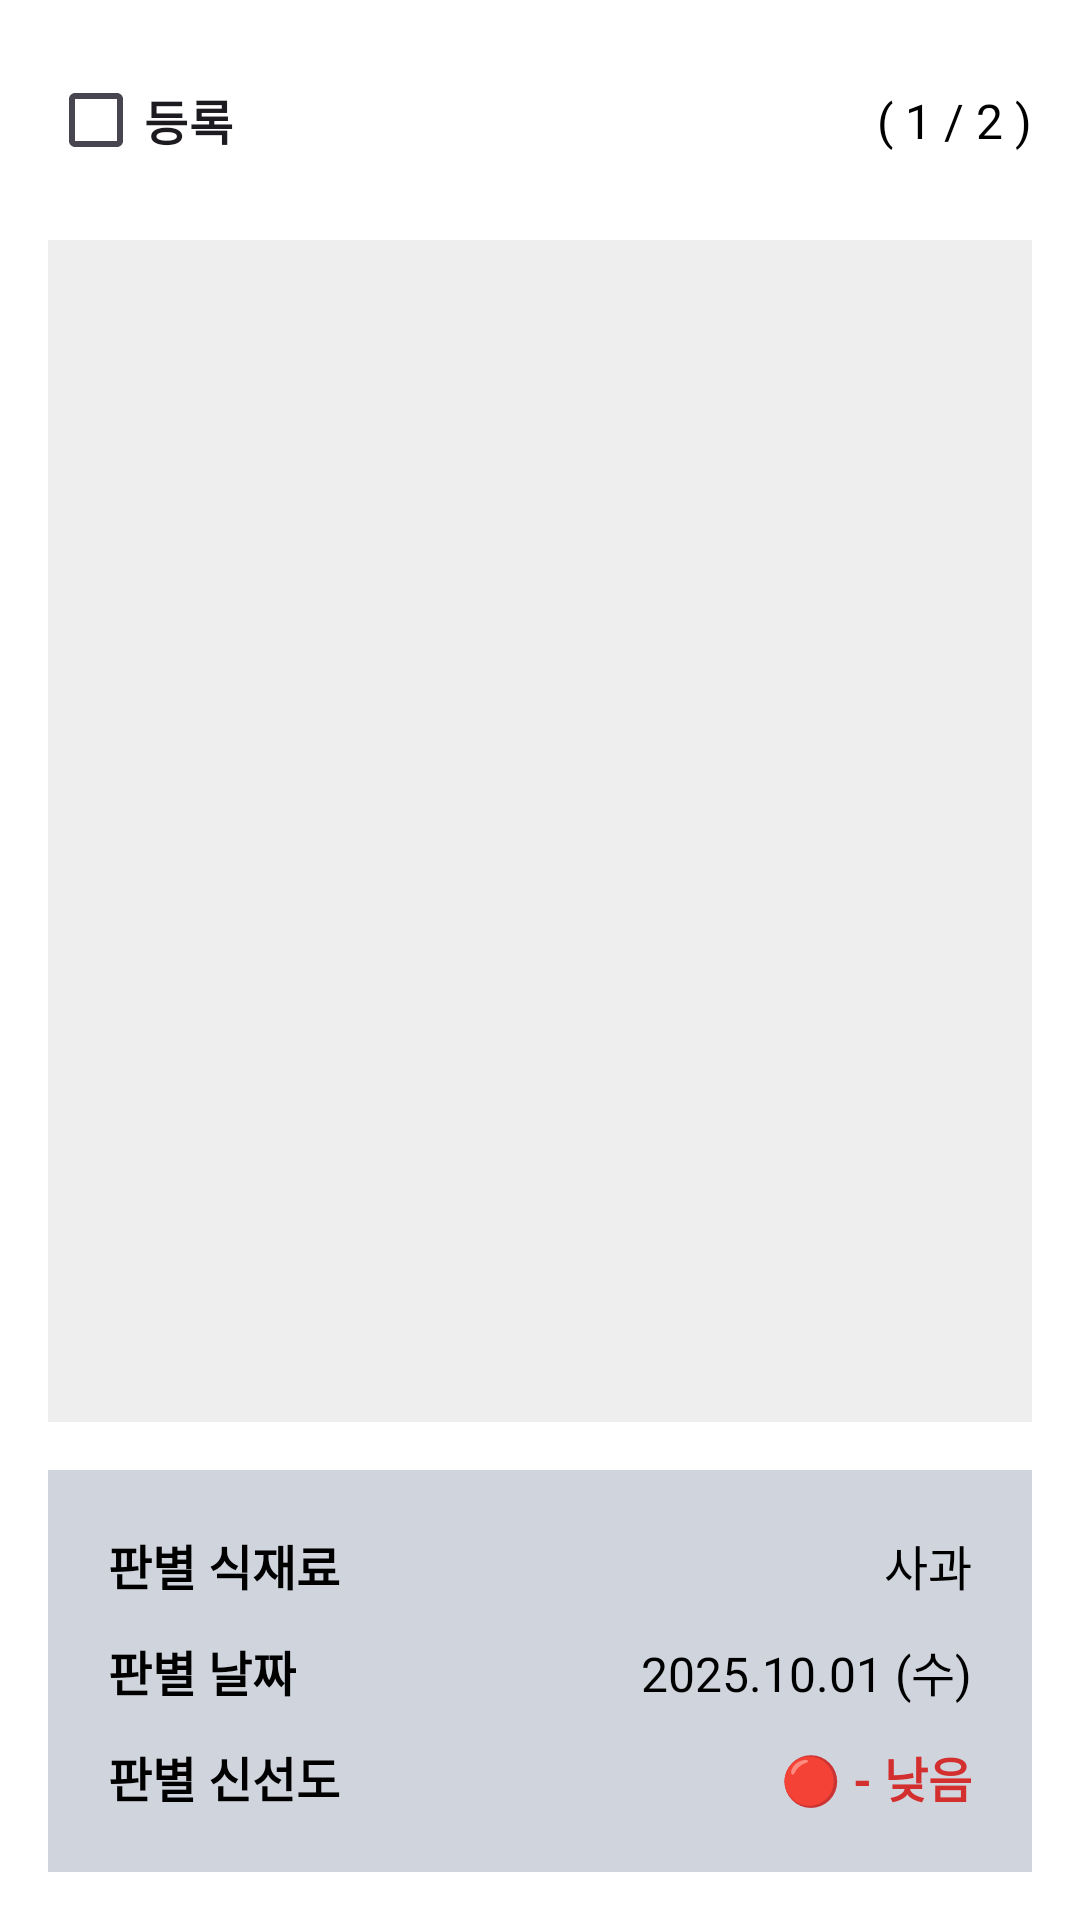

Layout XML and referenced resources for this Android screen:
<!-- AndroidManifest.xml: application theme Theme.Caps_project -->
<!-- res/layout/activity_result.xml -->
<?xml version="1.0" encoding="utf-8"?>
<androidx.constraintlayout.widget.ConstraintLayout
    xmlns:android="http://schemas.android.com/apk/res/android"
    xmlns:app="http://schemas.android.com/apk/res-auto"
    android:layout_width="match_parent"
    android:layout_height="match_parent"
    android:id="@+id/flipper_container">

    <androidx.constraintlayout.widget.ConstraintLayout
        android:id="@+id/topMenu"
        android:layout_width="match_parent"
        android:layout_height="wrap_content"
        app:layout_constraintTop_toTopOf="parent"
        app:layout_constraintBottom_toTopOf="@+id/context_container">

        <CheckBox
            android:id="@+id/cb_register"
            android:layout_width="wrap_content"
            android:layout_height="wrap_content"
            android:layout_marginStart="16dp"
            android:layout_marginTop="16dp"
            android:text="등록"
            android:textSize="16sp"
            android:textStyle="bold"
            app:layout_constraintLeft_toLeftOf="parent"
            app:layout_constraintTop_toTopOf="parent"
            app:layout_constraintBottom_toBottomOf="parent"/>

        <TextView
            android:id="@+id/tv_page_indicator"
            android:layout_width="wrap_content"
            android:layout_height="wrap_content"
            android:layout_marginTop="16dp"
            android:layout_marginEnd="16dp"
            android:text="( 1 / 2 )"
            android:textSize="16sp"
            android:textColor="#000000"
            app:layout_constraintRight_toRightOf="parent"
            app:layout_constraintTop_toTopOf="parent"
            app:layout_constraintBottom_toBottomOf="parent"/>
    </androidx.constraintlayout.widget.ConstraintLayout>

    <androidx.constraintlayout.widget.ConstraintLayout
        android:id="@+id/context_container"
        android:layout_width="match_parent"
        android:layout_height="0dp"
        app:layout_constraintTop_toBottomOf="@+id/topMenu"
        app:layout_constraintBottom_toBottomOf="parent">

        <ImageView
            android:id="@+id/iv_result_image"
            android:layout_width="0dp"
            android:layout_height="0dp"
            android:layout_margin="16dp"
            android:background="#EEEEEE"
            app:layout_constraintTop_toTopOf="parent"
            app:layout_constraintBottom_toTopOf="@id/info_container"
            app:layout_constraintEnd_toEndOf="parent"
            app:layout_constraintStart_toStartOf="parent"/>

        <androidx.constraintlayout.widget.ConstraintLayout
            android:id="@+id/info_container"
            android:layout_width="match_parent"
            android:layout_height="wrap_content"
            android:layout_marginHorizontal="16dp"
            android:layout_marginBottom="16dp"
            android:background="#D0D5DD"
            android:padding="20dp"
            app:layout_constraintBottom_toBottomOf="parent"
            app:layout_constraintEnd_toEndOf="parent"
            app:layout_constraintStart_toStartOf="parent">

            <TextView
                android:id="@+id/label_name"
                android:layout_width="wrap_content"
                android:layout_height="wrap_content"
                android:text="판별 식재료"
                android:textStyle="bold"
                android:textColor="#000000"
                android:textSize="16sp"
                app:layout_constraintStart_toStartOf="parent"
                app:layout_constraintTop_toTopOf="parent" />

            <TextView
                android:id="@+id/tv_result_name"
                android:layout_width="wrap_content"
                android:layout_height="wrap_content"
                android:text="사과"
                android:textColor="#000000"
                android:textSize="16sp"
                app:layout_constraintBaseline_toBaselineOf="@+id/label_name"
                app:layout_constraintEnd_toEndOf="parent" />

            <TextView
                android:id="@+id/label_date"
                android:layout_width="wrap_content"
                android:layout_height="wrap_content"
                android:layout_marginTop="12dp"
                android:text="판별 날짜"
                android:textStyle="bold"
                android:textColor="#000000"
                android:textSize="16sp"
                app:layout_constraintStart_toStartOf="parent"
                app:layout_constraintTop_toBottomOf="@+id/label_name" />

            <TextView
                android:id="@+id/tv_result_date"
                android:layout_width="wrap_content"
                android:layout_height="wrap_content"
                android:text="2025.10.01 (수)"
                android:textColor="#000000"
                android:textSize="16sp"
                app:layout_constraintBaseline_toBaselineOf="@+id/label_date"
                app:layout_constraintEnd_toEndOf="parent" />

            <TextView
                android:id="@+id/label_freshness"
                android:layout_width="wrap_content"
                android:layout_height="wrap_content"
                android:layout_marginTop="12dp"
                android:text="판별 신선도"
                android:textStyle="bold"
                android:textColor="#000000"
                android:textSize="16sp"
                app:layout_constraintStart_toStartOf="parent"
                app:layout_constraintTop_toBottomOf="@+id/label_date" />

            <TextView
                android:id="@+id/tv_result_freshness"
                android:layout_width="wrap_content"
                android:layout_height="wrap_content"
                android:text="🔴 - 낮음"
                android:textColor="#D32F2F"
                android:textStyle="bold"
                android:textSize="16sp"
                app:layout_constraintBaseline_toBaselineOf="@+id/label_freshness"
                app:layout_constraintEnd_toEndOf="parent" />
        </androidx.constraintlayout.widget.ConstraintLayout>
    </androidx.constraintlayout.widget.ConstraintLayout>

</androidx.constraintlayout.widget.ConstraintLayout>
<!-- resources referenced by this layout -->
<resources>
  <style name="Theme.Caps_project" parent="Base.Theme.Caps_project" />
  <style name="Base.Theme.Caps_project" parent="Theme.Material3.DayNight.NoActionBar">
          <item name="colorPrimary">@color/colorPrimary</item>
          <item name="android:colorBackground">@color/backgroundColor</item>
          <item name="android:textColor">@color/textColorPrimary</item>
      </style>
  <color name="colorPrimary">#4CAF50</color>
  <color name="backgroundColor">#FFFFFF</color>
  <color name="textColorPrimary">#212121</color>
</resources>
